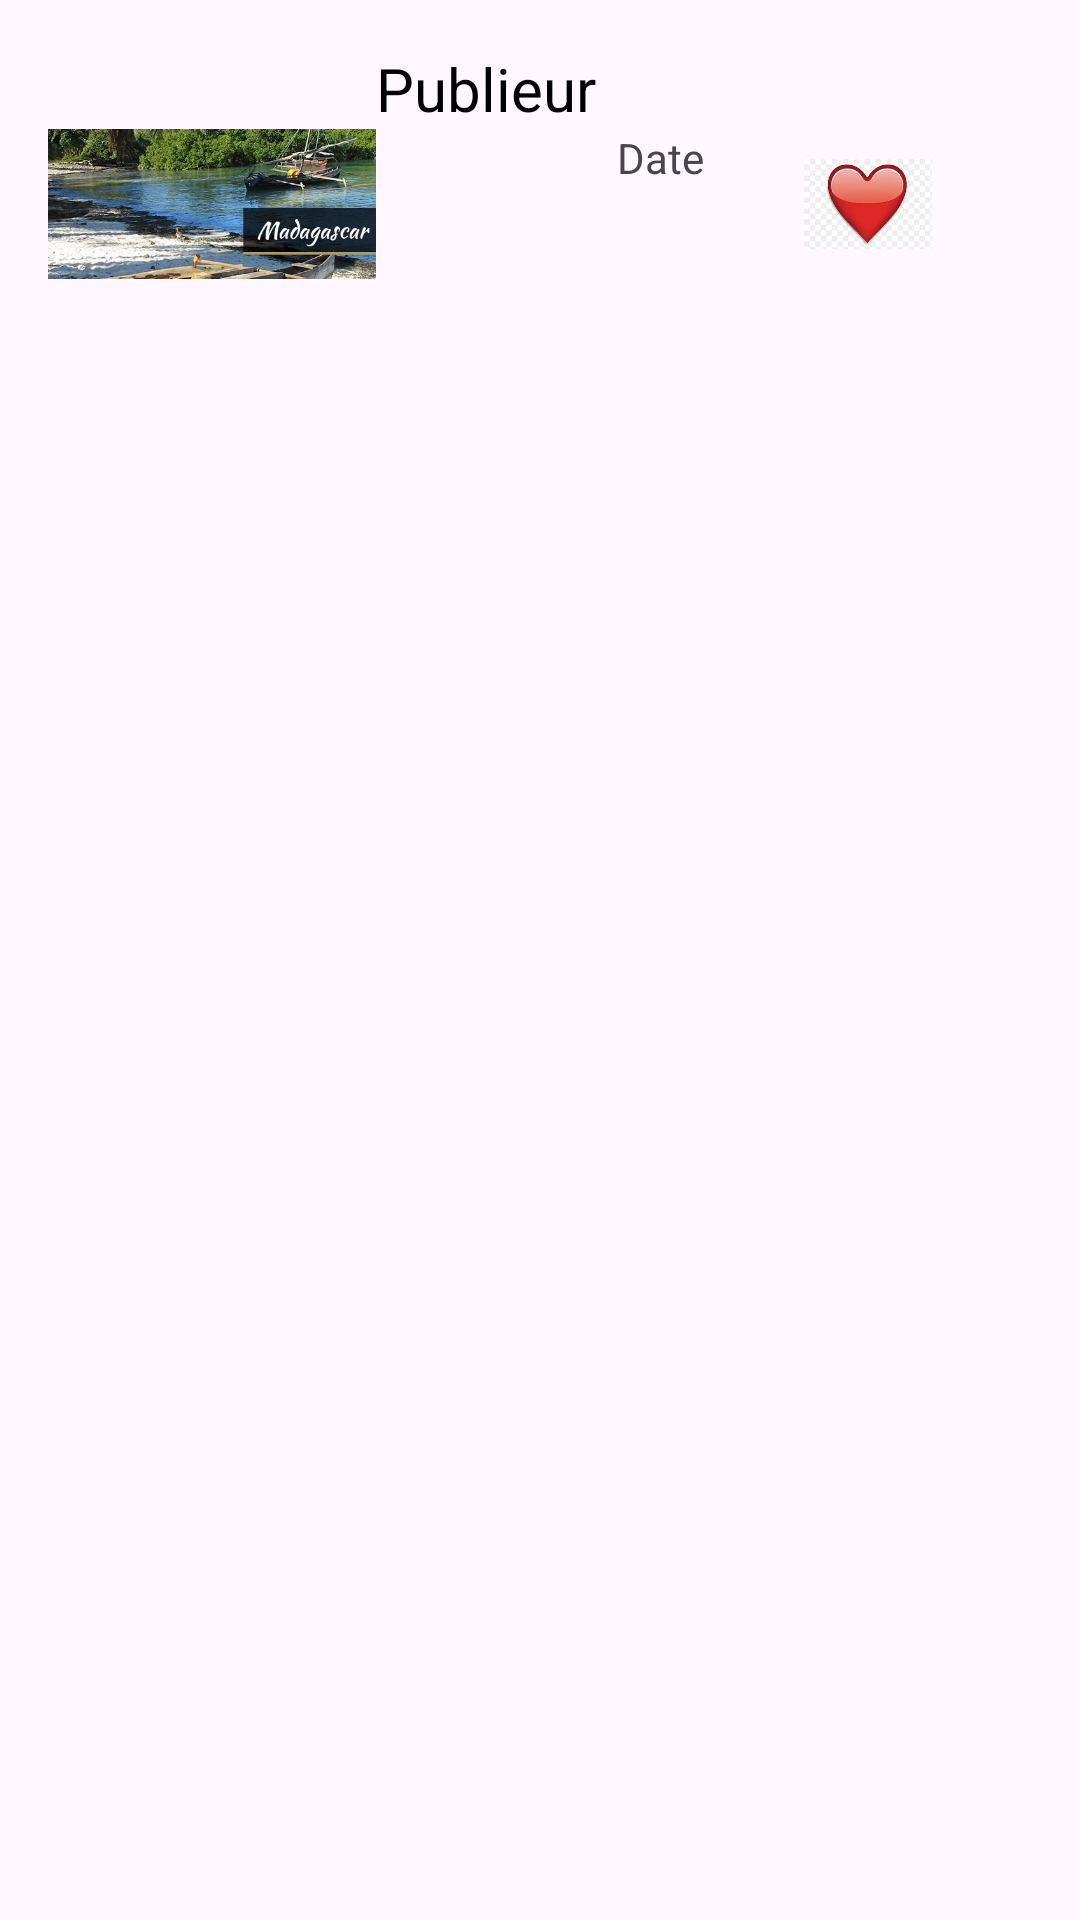

Android layout source for this screen:
<!-- AndroidManifest.xml: application theme Theme.Projetm1 -->
<!-- res/layout/layout_list_favori.xml -->
<?xml version="1.0" encoding="utf-8"?>
<androidx.constraintlayout.widget.ConstraintLayout xmlns:android="http://schemas.android.com/apk/res/android"
    xmlns:app="http://schemas.android.com/apk/res-auto"
    xmlns:tools="http://schemas.android.com/tools"
    android:layout_width="match_parent"
    android:layout_height="wrap_content">

    <LinearLayout
        android:id="@+id/firstLinearLayout"
        android:layout_width="match_parent"
        android:layout_height="0dp"
        android:layout_marginStart="16dp"
        android:layout_marginTop="16dp"
        android:layout_marginEnd="16dp"
        android:layout_weight="1"
        android:gravity="center_vertical"
        android:orientation="horizontal"
        app:layout_constraintEnd_toEndOf="parent"
        app:layout_constraintHorizontal_bias="0.5"
        app:layout_constraintStart_toStartOf="parent"
        app:layout_constraintTop_toTopOf="parent">

        <LinearLayout
            android:layout_width="match_parent"
            android:layout_height="match_parent"
            android:layout_weight="1"
            android:gravity="center_horizontal"
            android:orientation="horizontal">

            <ImageView
                android:id="@+id/IMGviewNotif"
                android:layout_width="126dp"
                android:layout_height="104dp"
                android:layout_gravity="center_vertical"
                android:layout_marginEnd="16dp"
                android:layout_marginRight="16dp"
                android:src="@drawable/lac" />
        </LinearLayout>

        <LinearLayout
            android:layout_width="match_parent"
            android:layout_height="match_parent"
            android:layout_gravity="center_horizontal"
            android:layout_weight="1"
            android:orientation="vertical">

            <TextView
                android:id="@+id/textPublieur"
                android:layout_width="match_parent"
                android:layout_height="wrap_content"
                android:layout_gravity="center_horizontal|center_vertical"
                android:text="Publieur"
                android:textColor="@android:color/black"
                android:textSize="20sp" />

            <TextView
                android:id="@+id/textDate"
                android:layout_width="match_parent"
                android:layout_height="wrap_content"
                android:layout_weight="1"
                android:gravity="right|top|end"
                android:text="Date" />

        </LinearLayout>

        <LinearLayout
            android:layout_width="match_parent"
            android:layout_height="match_parent"
            android:layout_gravity="center_horizontal"
            android:layout_weight="1"
            android:orientation="horizontal">

            <ImageView
                android:id="@+id/IMGCloche"
                android:layout_width="30dp"
                android:layout_height="30dp"
                android:layout_gravity="center_horizontal|center_vertical"
                android:layout_weight="1"
                app:srcCompat="@drawable/coeur" />
        </LinearLayout>

    </LinearLayout>

</androidx.constraintlayout.widget.ConstraintLayout>
<!-- resources referenced by this layout -->
<resources>
  <!-- drawable coeur: png bitmap (drawable, 5396 bytes) -->
  <!-- drawable lac: png bitmap (drawable, 51511 bytes) -->
  <style name="Theme.Projetm1" parent="Theme.MaterialComponents.DayNight.DarkActionBar">
          
          <item name="colorPrimary">@color/brown</item>
          <item name="colorPrimaryVariant">@color/purple_700</item>
          <item name="colorOnPrimary">@color/white</item>
          
          <item name="colorSecondary">@color/teal_200</item>
          <item name="colorSecondaryVariant">@color/teal_700</item>
          <item name="colorOnSecondary">@color/black</item>
          
          <item name="android:statusBarColor" tools:targetApi="21">?attr/colorPrimaryVariant</item>
          
      </style>
  <color name="brown">#684005</color>
  <color name="purple_700">#FF3700B3</color>
  <color name="white">#FFFFFFFF</color>
  <color name="teal_200">#FF03DAC5</color>
  <color name="teal_700">#FF018786</color>
  <color name="black">#FF000000</color>
</resources>
